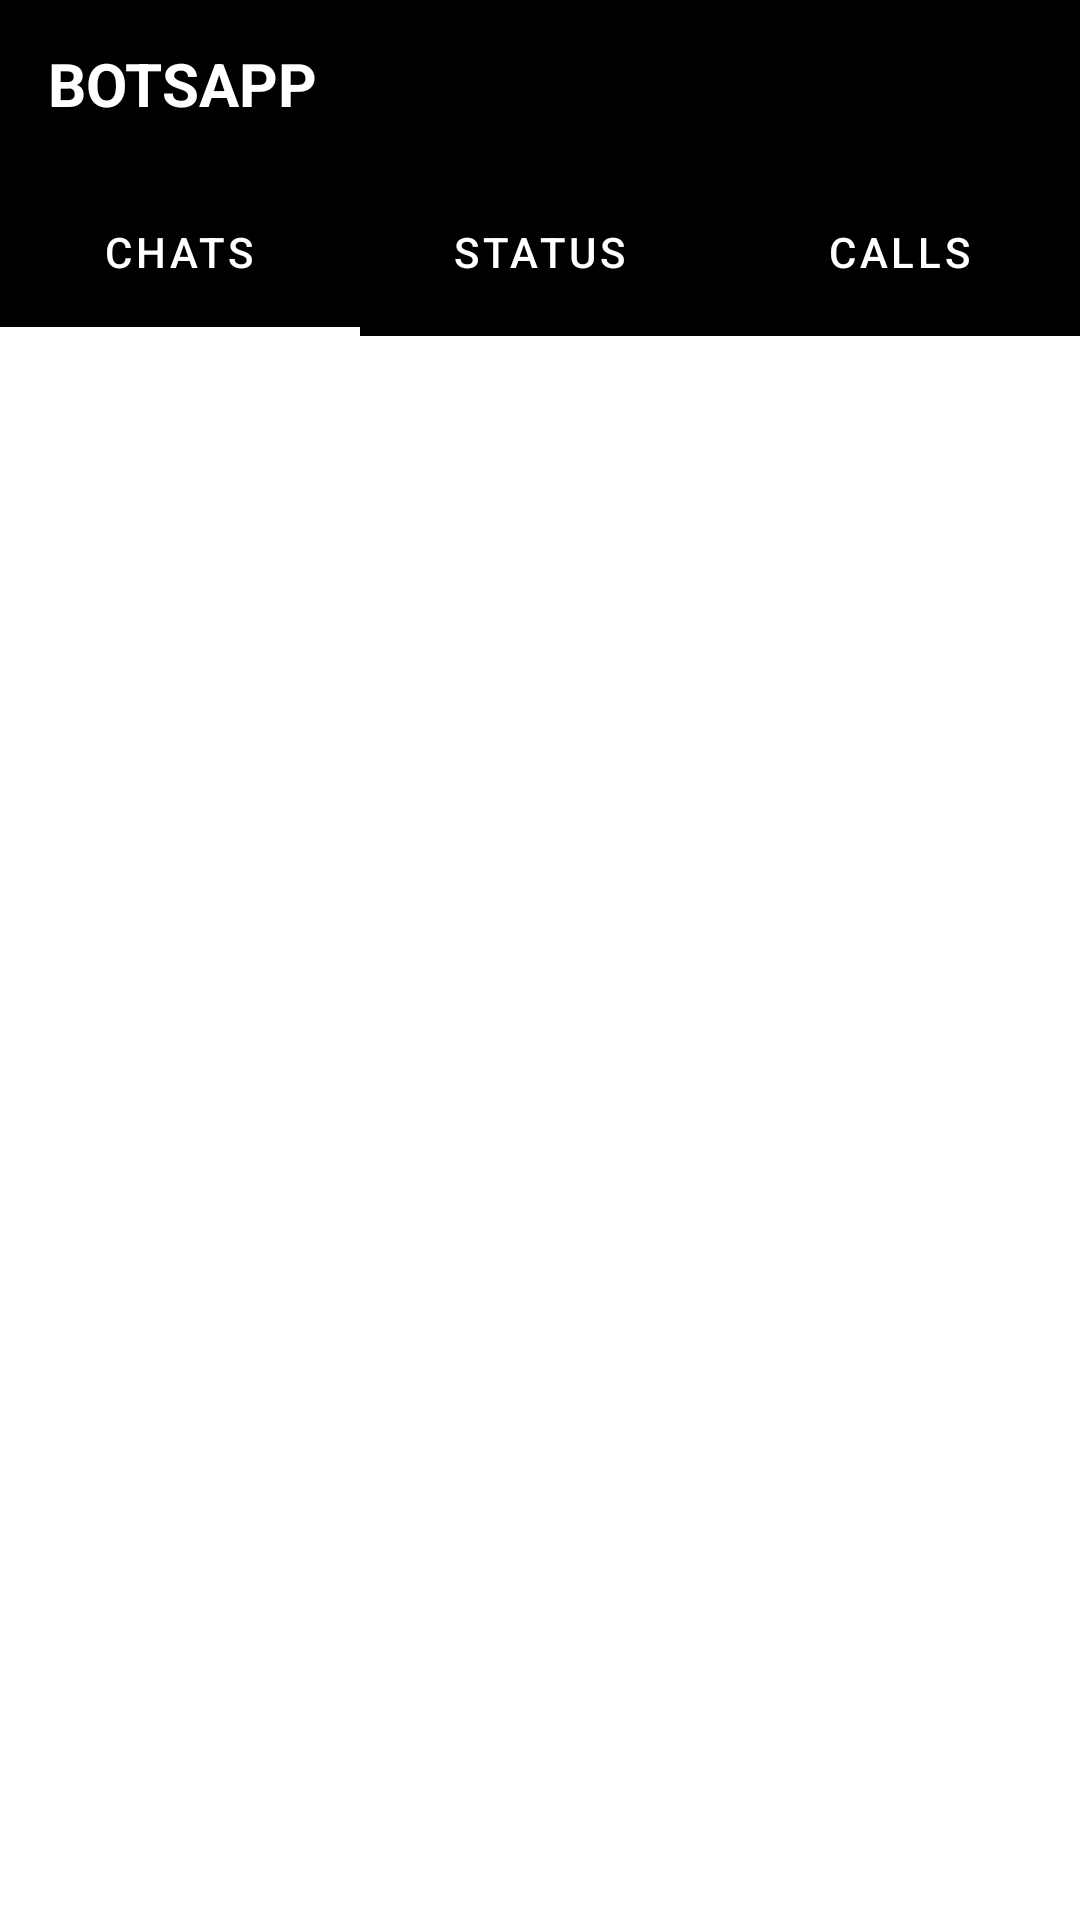

Here is an Android app screen rendered from its layout file. Give the layout XML and the strings, colors and styles it references.
<!-- AndroidManifest.xml: application theme Theme.ThinkChat -->
<!-- res/layout/activity_chat.xml -->
<?xml version="1.0" encoding="utf-8"?>
<RelativeLayout xmlns:android="http://schemas.android.com/apk/res/android"
    xmlns:app="http://schemas.android.com/apk/res-auto"
    xmlns:tools="http://schemas.android.com/tools"
    android:layout_width="match_parent"
    android:layout_height="match_parent"
    android:background="@color/white"
    tools:context=".chatActivity">

    <androidx.appcompat.widget.Toolbar
        android:layout_width="match_parent"
        android:layout_height="?attr/actionBarSize"
        android:layout_marginTop="0dp"
        android:background="@color/black"
        android:id="@+id/toolbar">

        <RelativeLayout
            android:layout_width="match_parent"
            android:layout_height="match_parent"
            android:gravity="center_vertical">

            <TextView
                android:layout_width="wrap_content"
                android:layout_height="wrap_content"
                android:text="BOTSAPP"
                android:textColor="@color/white"
                android:textSize="20sp"
                android:textStyle="bold">

            </TextView>

        </RelativeLayout>

    </androidx.appcompat.widget.Toolbar>


    <com.google.android.material.tabs.TabLayout
        android:id="@+id/include"
        android:layout_width="match_parent"
        android:layout_height="?attr/actionBarSize"
        android:layout_below="@id/toolbar"
        android:layout_marginTop="0dp"
        android:backgroundTint="@color/black"
        app:tabIndicatorColor="@color/white"
        app:tabIndicatorHeight="3dp"
        app:tabSelectedTextColor="@color/white"
        app:tabTextColor="@color/white">


        <com.google.android.material.tabs.TabItem
            android:id="@+id/chat"
            android:layout_width="wrap_content"
            android:layout_height="wrap_content"
            android:text="Chats">

        </com.google.android.material.tabs.TabItem>

        <com.google.android.material.tabs.TabItem
            android:id="@+id/status"
            android:layout_width="wrap_content"
            android:layout_height="wrap_content"
            android:text="Status">

        </com.google.android.material.tabs.TabItem>

        <com.google.android.material.tabs.TabItem
            android:id="@+id/calls"
            android:layout_width="wrap_content"
            android:layout_height="wrap_content"
            android:text="Calls">

        </com.google.android.material.tabs.TabItem>

    </com.google.android.material.tabs.TabLayout>


    <androidx.viewpager.widget.ViewPager
        android:layout_width="match_parent"
        android:layout_height="match_parent"
        android:layout_below="@id/include"
        android:layout_marginTop="0dp"
        android:id="@+id/fragmentcontainer">

    </androidx.viewpager.widget.ViewPager>

</RelativeLayout>
<!-- resources referenced by this layout -->
<resources>
  <style name="Theme.ThinkChat" parent="Theme.MaterialComponents.DayNight.NoActionBar">
          
          <item name="colorPrimary">@color/purple_500</item>
          <item name="colorPrimaryVariant">@color/purple_700</item>
          <item name="colorOnPrimary">@color/white</item>
          
          <item name="colorSecondary">@color/teal_200</item>
          <item name="colorSecondaryVariant">@color/teal_700</item>
          <item name="colorOnSecondary">@color/black</item>
          
          <item name="android:statusBarColor" tools:targetApi="l">?attr/colorPrimaryVariant</item>
          
      </style>
  <!-- not gathered from this repository: default colours our renderer supplied (Android Studio template values) -->
  <color name="purple_500">#FF6200EE</color>
  <color name="purple_700">#FF3700B3</color>
  <color name="teal_200">#FF03DAC5</color>
  <color name="teal_700">#FF018786</color>
  <color name="black">#FF000000</color>
  <color name="white">#FFFFFFFF</color>
</resources>
